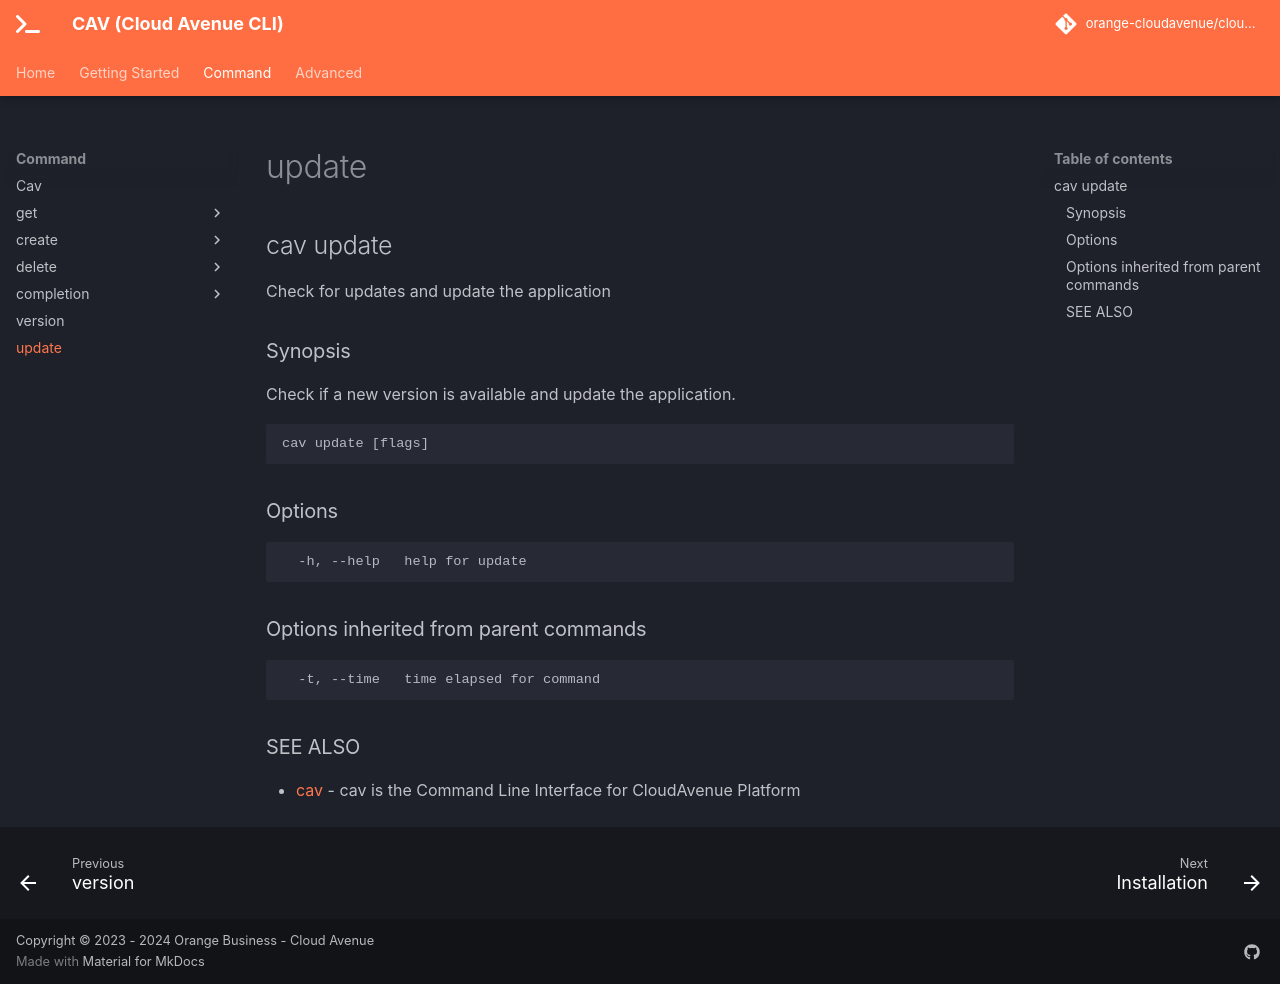

repository: orange-cloudavenue/cloudavenue-cli · page: command/cav_update/index.html · generator: mkdocs

## cav update

Check for updates and update the application

### Synopsis

Check if a new version is available and update the application.

```
cav update [flags]
```

### Options

```
  -h, --help   help for update
```

### Options inherited from parent commands

```
  -t, --time   time elapsed for command
```

### SEE ALSO

* [cav](cav.md)	 - cav is the Command Line Interface for CloudAvenue Platform
